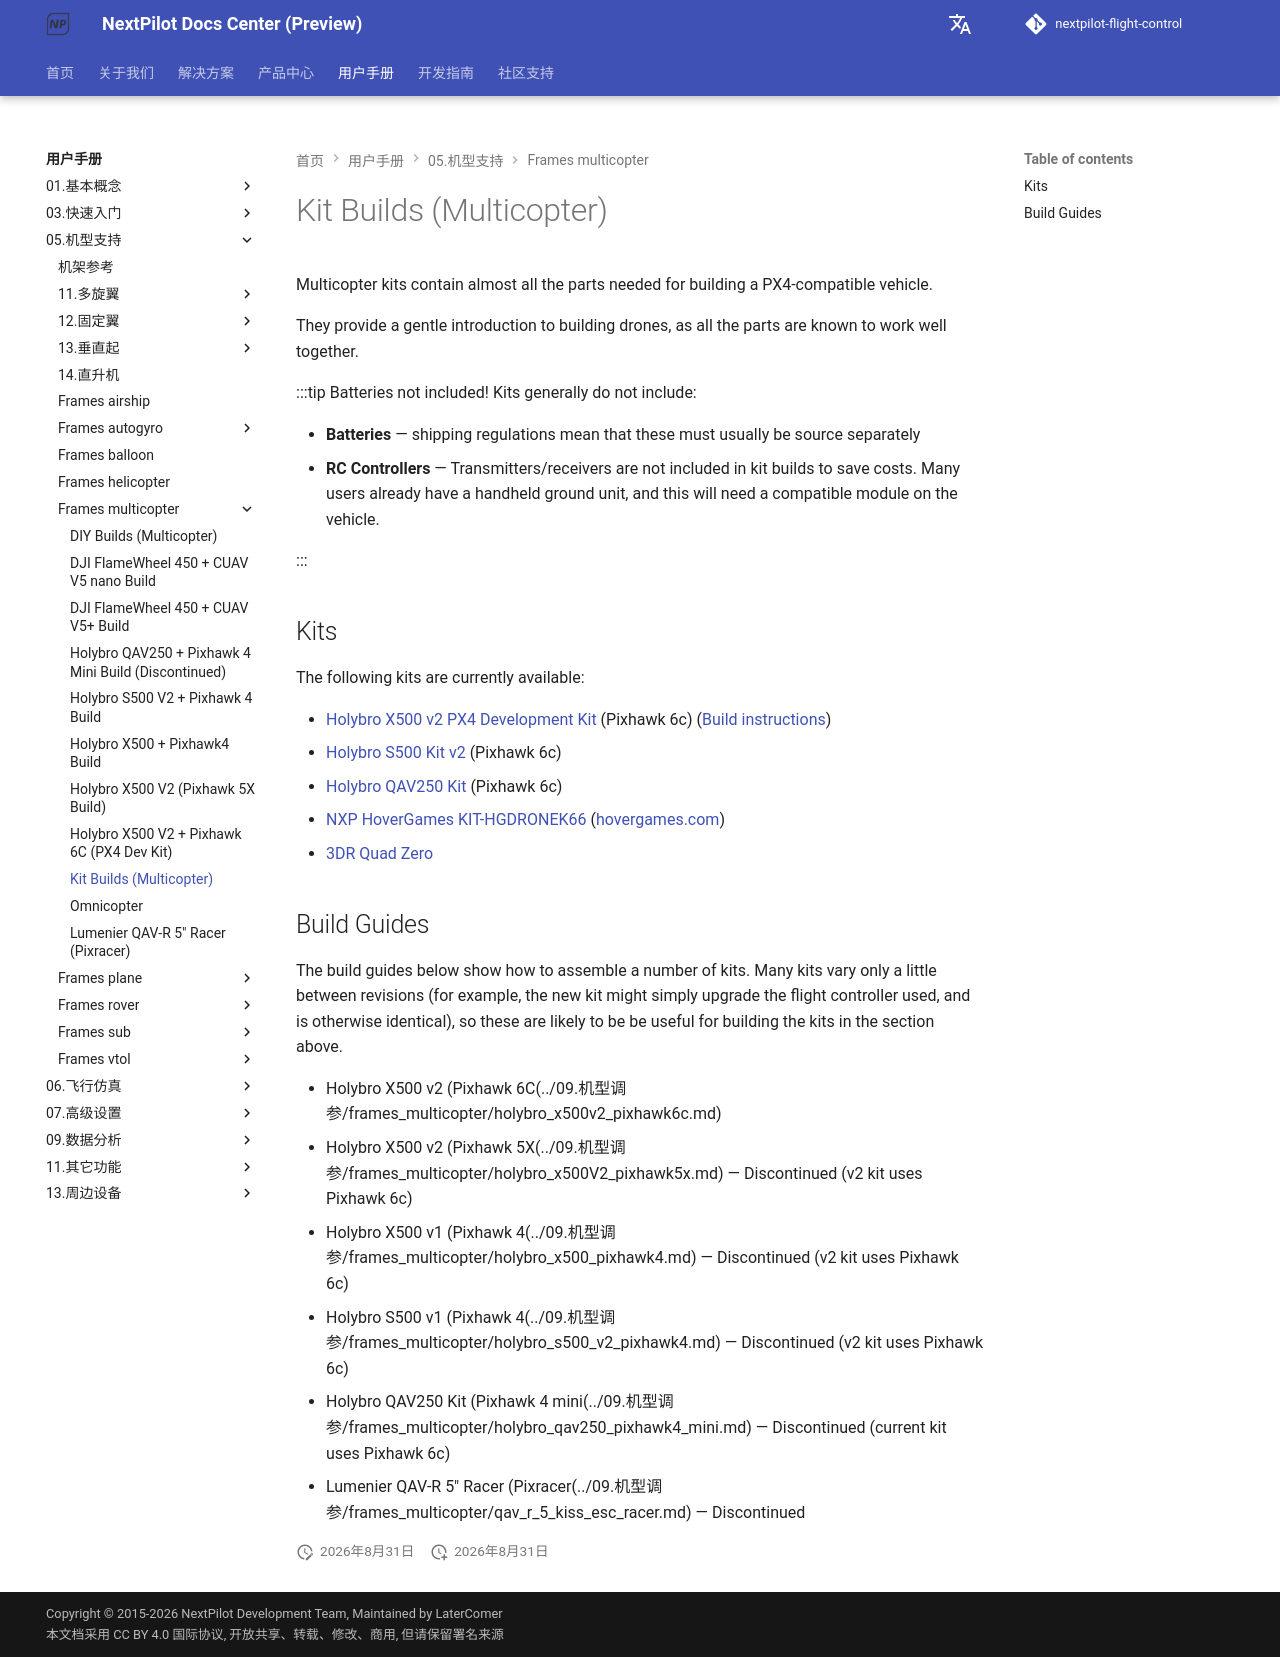

repository: nextpilot/nextpilot-flight-control · page: en/manual/05.机型支持/frames_multicopter/kits.html · generator: mkdocs

# Kit Builds (Multicopter)

Multicopter kits contain almost all the parts needed for building a PX4-compatible vehicle.

They provide a gentle introduction to building drones, as all the parts are known to work well together.

:::tip Batteries not included!
Kits generally do not include:

- **Batteries** — shipping regulations mean that these must usually be source separately
- **RC Controllers** — Transmitters/receivers are not included in kit builds to save costs.
  Many users already have a handheld ground unit, and this will need a compatible module on the vehicle.

:::

## Kits

The following kits are currently available:

- [Holybro X500 v2 PX4 Development Kit](https://holybro.com/collections/x500-kits) (Pixhawk 6c) ([Build instructions](../09.机型调参/frames_multicopter/holybro_x500v2_pixhawk6c.md))
- [Holybro S500 Kit v2](https://holybro.com/collections/s500/products/s500-v2-development-kit) (Pixhawk 6c)
- [Holybro QAV250 Kit](https://holybro.com/products/qav250-kit) (Pixhawk 6c)
- [NXP HoverGames KIT-HGDRONEK66](https://www.nxp.com/KIT-HGDRONEK66) ([hovergames.com](https://www.hovergames.com/))
- [3DR Quad Zero](https://store.3dr.com/3dr-quad-zero-kit/)

## Build Guides

The build guides below show how to assemble a number of kits.
Many kits vary only a little between revisions (for example, the new kit might simply upgrade the flight controller used, and is otherwise identical), so these are likely to be be useful for building the kits in the section above.

- Holybro X500 v2 (Pixhawk 6C(../09.机型调参/frames_multicopter/holybro_x500v2_pixhawk6c.md)
- Holybro X500 v2 (Pixhawk 5X(../09.机型调参/frames_multicopter/holybro_x500V2_pixhawk5x.md) — Discontinued (v2 kit uses Pixhawk 6c)
- Holybro X500 v1 (Pixhawk 4(../09.机型调参/frames_multicopter/holybro_x500_pixhawk4.md) — Discontinued (v2 kit uses Pixhawk 6c)
- Holybro S500 v1 (Pixhawk 4(../09.机型调参/frames_multicopter/holybro_s500_v2_pixhawk4.md) — Discontinued (v2 kit uses Pixhawk 6c)
- Holybro QAV250 Kit (Pixhawk 4 mini(../09.机型调参/frames_multicopter/holybro_qav250_pixhawk4_mini.md) — Discontinued (current kit uses Pixhawk 6c)
- Lumenier QAV-R 5" Racer (Pixracer(../09.机型调参/frames_multicopter/qav_r_5_kiss_esc_racer.md) — Discontinued
